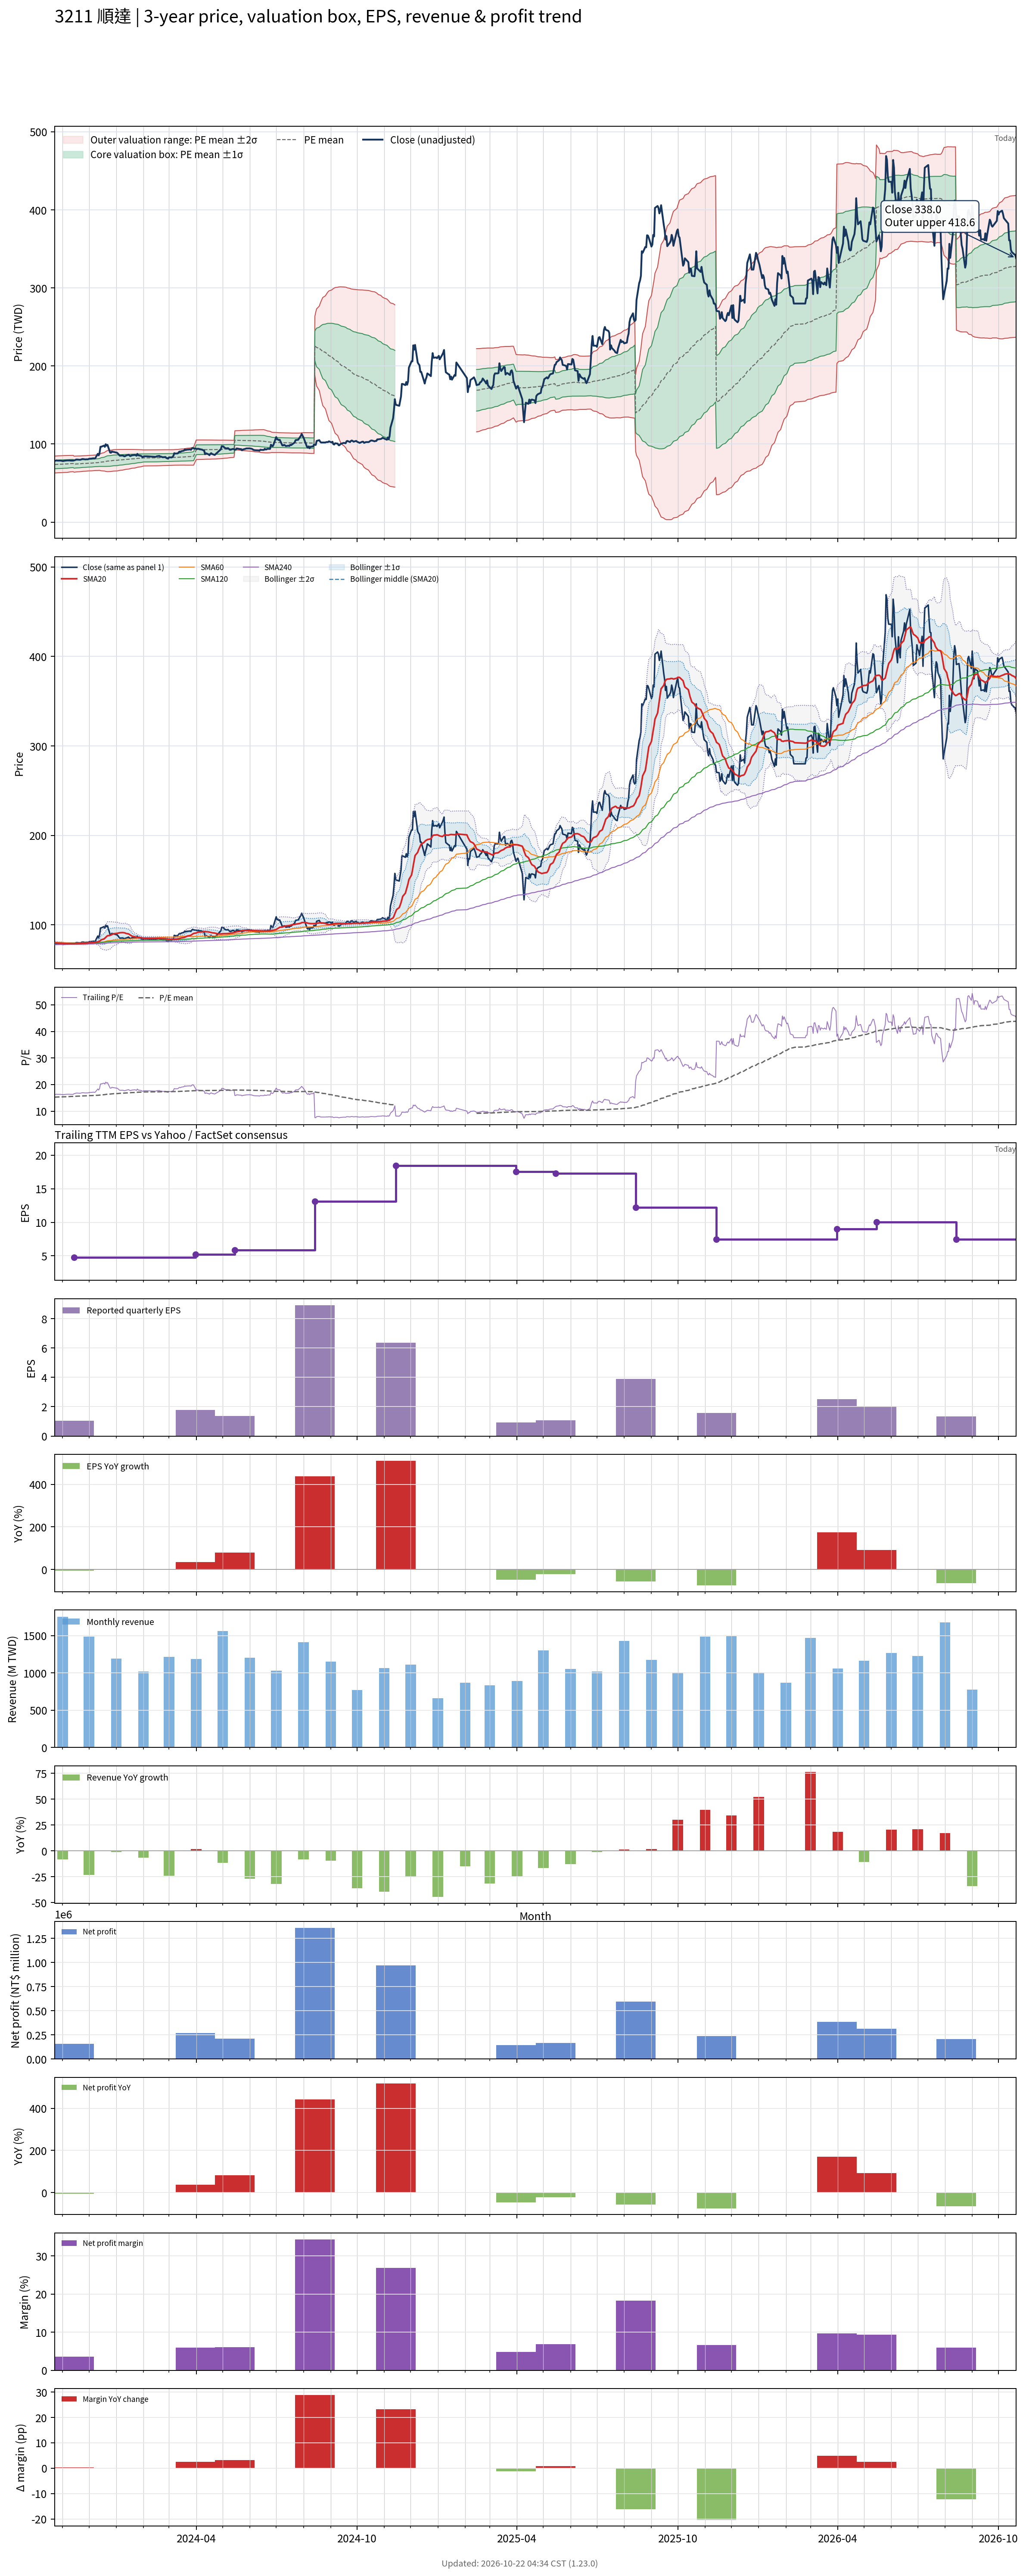

Values plotted in this chart, from the file beside it:
# chart-version: skill-stock-dynamic-val…
date, close, available_date, period_end, eps, ttm_eps, pe, pe_mean, pe_std, price_m2, price_m1, price_mean, price_p1, price_p2, forward_eps, forward_pe, forward_pe_mean, forward_pe_std, forward_price_m2, forward_price_m1, forward_price_mean, forward_price_p1, forward_price_p2, sma20
2023-10-23, 78.6, 2023-08-14, 2023-06-30, 1.66, 4.83, 16.27, 15.27, 1.12, 62.95, 68.36, 73.77, 79.18, 84.58, , , , , , , , , , 79.93
2023-10-24, 78.7, 2023-08-14, 2023-06-30, 1.66, 4.83, 16.29, 15.29, 1.12, 63.03, 68.44, 73.85, 79.26, 84.67, , , , , , , , , , 79.81
2023-10-25, 79.1, 2023-08-14, 2023-06-30, 1.66, 4.83, 16.38, 15.31, 1.122, 63.09, 68.51, 73.93, 79.34, 84.76, , , , , , , , , , 79.72
2023-10-26, 78.8, 2023-08-14, 2023-06-30, 1.66, 4.83, 16.31, 15.32, 1.123, 63.16, 68.58, 74, 79.42, 84.84, , , , , , , , , , 79.62
2023-10-27, 78.8, 2023-08-14, 2023-06-30, 1.66, 4.83, 16.31, 15.34, 1.124, 63.21, 68.64, 74.07, 79.5, 84.93, , , , , , , , , , 79.53
2023-10-30, 78.8, 2023-08-14, 2023-06-30, 1.66, 4.83, 16.31, 15.35, 1.125, 63.28, 68.71, 74.14, 79.58, 85.01, , , , , , , , , , 79.46
2023-10-31, 78.5, 2023-08-14, 2023-06-30, 1.66, 4.83, 16.25, 15.37, 1.125, 63.35, 68.78, 74.22, 79.65, 85.08, , , , , , , , , , 79.37
2023-11-01, 78.2, 2023-08-14, 2023-06-30, 1.66, 4.83, 16.19, 15.38, 1.124, 63.43, 68.86, 74.29, 79.72, 85.15, , , , , , , , , , 79.25
2023-11-02, 78.3, 2023-08-14, 2023-06-30, 1.66, 4.83, 16.21, 15.39, 1.124, 63.5, 68.93, 74.35, 79.78, 85.21, , , , , , , , , , 79.13
2023-11-03, 78.6, 2023-08-14, 2023-06-30, 1.66, 4.83, 16.27, 15.41, 1.122, 63.6, 69.02, 74.44, 79.85, 85.27, , , , , , , , , , 79.03
2023-11-06, 79, 2023-08-14, 2023-06-30, 1.66, 4.83, 16.36, 15.43, 1.12, 63.7, 69.11, 74.52, 79.93, 85.34, , , , , , , , , , 78.94
2023-11-07, 79, 2023-08-14, 2023-06-30, 1.66, 4.83, 16.36, 15.45, 1.112, 63.89, 69.26, 74.63, 80, 85.37, , , , , , , , , , 78.88
2023-11-08, 79, 2023-08-14, 2023-06-30, 1.66, 4.83, 16.36, 15.47, 1.103, 64.07, 69.4, 74.73, 80.06, 85.39, , , , , , , , , , 78.86
2023-11-09, 79, 2023-08-14, 2023-06-30, 1.66, 4.83, 16.36, 15.49, 1.096, 64.25, 69.54, 74.83, 80.13, 85.42, , , , , , , , , , 78.83
2023-11-10, 78.8, 2023-08-14, 2023-06-30, 1.66, 4.83, 16.31, 15.51, 1.088, 64.42, 69.68, 74.93, 80.19, 85.45, , , , , , , , , , 78.8
2023-11-13, 78.8, 2023-08-14, 2023-06-30, 1.66, 4.83, 16.31, 15.53, 1.081, 64.59, 69.81, 75.03, 80.25, 85.47, , , , , , , , , , 78.77
2023-11-14, 79.1, 2023-11-14, 2023-09-30, 1.04, 4.77, 16.58, 15.55, 1.076, 63.93, 69.06, 74.2, 79.33, 84.47, , , , , , , , , , 78.77
2023-11-15, 79.4, 2023-11-14, 2023-09-30, 1.04, 4.77, 16.65, 15.58, 1.072, 64.08, 69.19, 74.3, 79.41, 84.53, , , , , , , , , , 78.8
2023-11-16, 80, 2023-11-14, 2023-09-30, 1.04, 4.77, 16.77, 15.6, 1.068, 64.21, 69.31, 74.41, 79.5, 84.6, , , , , , , , , , 78.86
2023-11-17, 80.2, 2023-11-14, 2023-09-30, 1.04, 4.77, 16.81, 15.62, 1.065, 64.36, 69.44, 74.52, 79.6, 84.68, , , , , , , , , , 78.94
2023-11-20, 79.9, 2023-11-14, 2023-09-30, 1.04, 4.77, 16.75, 15.64, 1.06, 64.51, 69.57, 74.62, 79.68, 84.74, , , , , , , , , , 79
2023-11-21, 79.9, 2023-11-14, 2023-09-30, 1.04, 4.77, 16.75, 15.67, 1.055, 64.66, 69.69, 74.73, 79.76, 84.8, , , , , , , , , , 79.06
2023-11-22, 80.2, 2023-11-14, 2023-09-30, 1.04, 4.77, 16.81, 15.69, 1.051, 64.8, 69.82, 74.83, 79.85, 84.86, , , , , , , , , , 79.11
2023-11-23, 80.7, 2023-11-14, 2023-09-30, 1.04, 4.77, 16.92, 15.71, 1.049, 64.93, 69.94, 74.94, 79.94, 84.95, , , , , , , , , , 79.21
2023-11-24, 80.8, 2023-11-14, 2023-09-30, 1.04, 4.77, 16.94, 15.73, 1.046, 65.06, 70.05, 75.05, 80.04, 85.03, , , , , , , , , , 79.31
2023-11-27, 80.3, 2023-11-14, 2023-09-30, 1.04, 4.77, 16.83, 15.75, 1.043, 65.19, 70.17, 75.14, 80.12, 85.1, , , , , , , , , , 79.39
2023-11-28, 80.5, 2023-11-14, 2023-09-30, 1.04, 4.77, 16.88, 15.77, 1.041, 65.31, 70.27, 75.24, 80.21, 85.17, , , , , , , , , , 79.48
2023-11-29, 80.4, 2023-11-14, 2023-09-30, 1.04, 4.77, 16.86, 15.79, 1.039, 65.43, 70.38, 75.34, 80.29, 85.25, , , , , , , , , , 79.59
2023-11-30, 80.5, 2023-11-14, 2023-09-30, 1.04, 4.77, 16.88, 15.81, 1.039, 65.51, 70.47, 75.42, 80.38, 85.33, , , , , , , , , , 79.7
2023-12-01, 81.1, 2023-11-14, 2023-09-30, 1.04, 4.77, 17, 15.83, 1.04, 65.59, 70.55, 75.51, 80.47, 85.43, , , , , , , , , , 79.83
2023-12-04, 81.4, 2023-11-14, 2023-09-30, 1.04, 4.77, 17.06, 15.85, 1.041, 65.67, 70.63, 75.6, 80.57, 85.54, , , , , , , , , , 79.95
2023-12-05, 81.6, 2023-11-14, 2023-09-30, 1.04, 4.77, 17.11, 15.87, 1.04, 65.78, 70.74, 75.7, 80.67, 85.63, , , , , , , , , , 80.08
2023-12-06, 81.8, 2023-11-14, 2023-09-30, 1.04, 4.77, 17.15, 15.89, 1.04, 65.88, 70.84, 75.81, 80.77, 85.73, , , , , , , , , , 80.22
2023-12-07, 81.4, 2023-11-14, 2023-09-30, 1.04, 4.77, 17.06, 15.91, 1.039, 65.99, 70.95, 75.9, 80.86, 85.81, , , , , , , , , , 80.34
2023-12-08, 81.7, 2023-11-14, 2023-09-30, 1.04, 4.77, 17.13, 15.93, 1.037, 66.12, 71.06, 76.01, 80.95, 85.9, , , , , , , , , , 80.48
2023-12-11, 87.5, 2023-11-14, 2023-09-30, 1.04, 4.77, 18.34, 15.97, 1.051, 66.14, 71.15, 76.16, 81.17, 86.19, , , , , , , , , , 80.92
2023-12-12, 85.5, 2023-11-14, 2023-09-30, 1.04, 4.77, 17.92, 16, 1.055, 66.24, 71.27, 76.31, 81.34, 86.37, , , , , , , , , , 81.24
2023-12-13, 88.6, 2023-11-14, 2023-09-30, 1.04, 4.77, 18.57, 16.03, 1.07, 66.27, 71.37, 76.47, 81.58, 86.68, , , , , , , , , , 81.7
2023-12-14, 96.5, 2023-11-14, 2023-09-30, 1.04, 4.77, 20.23, 16.08, 1.125, 65.98, 71.35, 76.71, 82.07, 87.44, , , , , , , , , , 82.53
2023-12-15, 96.6, 2023-11-14, 2023-09-30, 1.04, 4.77, 20.25, 16.13, 1.176, 65.72, 71.33, 76.94, 82.55, 88.17, , , , , , , , , , 83.34
2023-12-18, 98, 2023-11-14, 2023-09-30, 1.04, 4.77, 20.55, 16.18, 1.232, 65.44, 71.32, 77.19, 83.07, 88.94, , , , , , , , , , 84.25
2023-12-19, 96.4, 2023-11-14, 2023-09-30, 1.04, 4.77, 20.21, 16.23, 1.274, 65.28, 71.35, 77.43, 83.5, 89.57, , , , , , , , , , 85.08
2023-12-20, 99.8, 2023-11-14, 2023-09-30, 1.04, 4.77, 20.92, 16.29, 1.332, 64.98, 71.33, 77.69, 84.04, 90.39, , , , , , , , , , 86.06
2023-12-21, 98, 2023-11-14, 2023-09-30, 1.04, 4.77, 20.55, 16.34, 1.376, 64.81, 71.37, 77.93, 84.49, 91.06, , , , , , , , , , 86.92
2023-12-22, 98.9, 2023-11-14, 2023-09-30, 1.04, 4.77, 20.73, 16.39, 1.421, 64.63, 71.41, 78.19, 84.96, 91.74, , , , , , , , , , 87.83
2023-12-25, 89.1, 2023-11-14, 2023-09-30, 1.04, 4.77, 18.68, 16.43, 1.425, 64.76, 71.55, 78.35, 85.15, 91.95, , , , , , , , , , 88.27
2023-12-26, 88.9, 2023-11-14, 2023-09-30, 1.04, 4.77, 18.64, 16.46, 1.427, 64.9, 71.71, 78.52, 85.33, 92.14, , , , , , , , , , 88.69
2023-12-27, 90.5, 2023-11-14, 2023-09-30, 1.04, 4.77, 18.97, 16.5, 1.434, 65.02, 71.86, 78.7, 85.54, 92.38, , , , , , , , , , 89.19
2023-12-28, 90, 2023-11-14, 2023-09-30, 1.04, 4.77, 18.87, 16.54, 1.437, 65.16, 72.02, 78.87, 85.73, 92.59, , , , , , , , , , 89.67
2023-12-29, 89.9, 2023-11-14, 2023-09-30, 1.04, 4.77, 18.85, 16.57, 1.439, 65.33, 72.19, 79.05, 85.92, 92.78, , , , , , , , , , 90.11
2024-01-02, 88.8, 2023-11-14, 2023-09-30, 1.04, 4.77, 18.62, 16.61, 1.435, 65.53, 72.38, 79.22, 86.07, 92.92, , , , , , , , , , 90.47
2024-01-03, 87.7, 2023-11-14, 2023-09-30, 1.04, 4.77, 18.39, 16.64, 1.428, 65.77, 72.58, 79.39, 86.2, 93.01, , , , , , , , , , 90.78
2024-01-04, 86.3, 2023-11-14, 2023-09-30, 1.04, 4.77, 18.09, 16.68, 1.416, 66.03, 72.79, 79.54, 86.3, 93.05, , , , , , , , , , 91
2024-01-05, 85.1, 2023-11-14, 2023-09-30, 1.04, 4.77, 17.84, 16.71, 1.402, 66.32, 73, 79.69, 86.37, 93.06, , , , , , , , , , 91.19
2024-01-08, 85.3, 2023-11-14, 2023-09-30, 1.04, 4.77, 17.88, 16.74, 1.389, 66.57, 73.2, 79.83, 86.45, 93.08, , , , , , , , , , 91.37
2024-01-09, 85.1, 2023-11-14, 2023-09-30, 1.04, 4.77, 17.84, 16.76, 1.375, 66.85, 73.41, 79.97, 86.53, 93.09, , , , , , , , , , 91.25
2024-01-10, 84.3, 2023-11-14, 2023-09-30, 1.04, 4.77, 17.67, 16.79, 1.36, 67.13, 73.61, 80.1, 86.58, 93.07, , , , , , , , , , 91.19
2024-01-11, 84.4, 2023-11-14, 2023-09-30, 1.04, 4.77, 17.69, 16.82, 1.346, 67.39, 73.81, 80.22, 86.64, 93.06, , , , , , , , , , 90.98
2024-01-12, 85.2, 2023-11-14, 2023-09-30, 1.04, 4.77, 17.86, 16.85, 1.333, 67.63, 73.99, 80.35, 86.71, 93.07, , , , , , , , , , 90.42
... 669 more rows
